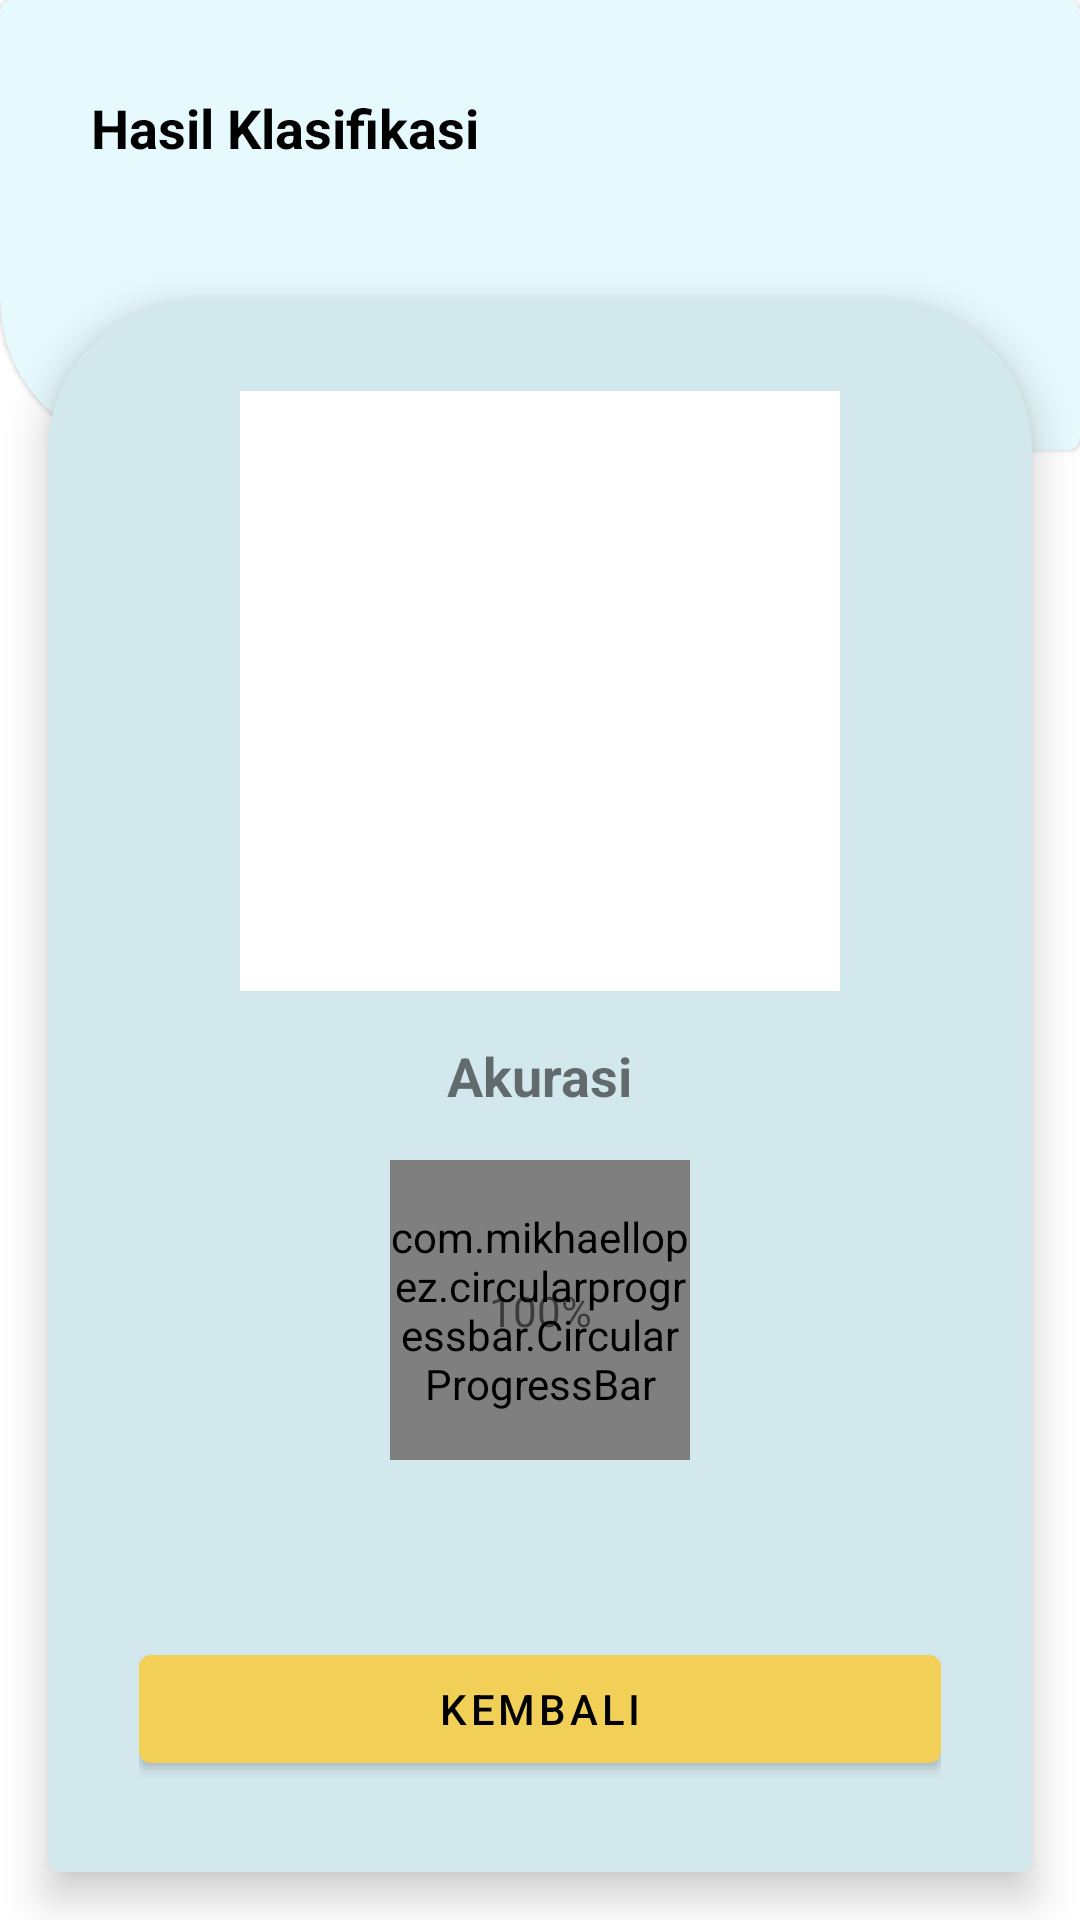

Reconstruct the res/layout file that produces this screen, plus the resources it refers to.
<!-- AndroidManifest.xml: application theme Theme.KlasifikasiDaun -->
<!-- res/layout/activity_detail.xml -->
<?xml version="1.0" encoding="utf-8"?>
<layout xmlns:android="http://schemas.android.com/apk/res/android"
    xmlns:app="http://schemas.android.com/apk/res-auto"
    xmlns:tools="http://schemas.android.com/tools">

    <androidx.constraintlayout.widget.ConstraintLayout
        android:layout_width="match_parent"
        android:layout_height="match_parent"
        tools:context=".DetailActivity">


        <com.google.android.material.card.MaterialCardView
            android:id="@+id/bg1"
            android:layout_width="match_parent"
            android:layout_height="150dp"
            app:cardBackgroundColor="@color/primary"
            app:layout_constraintTop_toTopOf="parent"
            app:shapeAppearanceOverlay="@style/shapeAppearanceOverlay1">

            <androidx.appcompat.widget.LinearLayoutCompat
                android:layout_width="match_parent"
                android:layout_height="match_parent"
                android:orientation="vertical"
                android:padding="16dp">

                <com.google.android.material.textview.MaterialTextView
                    android:layout_width="wrap_content"
                    android:layout_height="wrap_content"
                    android:text="Hasil Klasifikasi"
                    android:textSize="18sp"
                    android:textColor="@color/black"
                    android:textStyle="bold" />

            </androidx.appcompat.widget.LinearLayoutCompat>

        </com.google.android.material.card.MaterialCardView>

        <com.google.android.material.card.MaterialCardView
            android:layout_width="0dp"
            android:layout_height="0dp"
            android:layout_marginHorizontal="16dp"
            android:layout_marginTop="100dp"
            android:layout_marginBottom="16dp"
            app:cardBackgroundColor="@color/secondary"
            app:cardElevation="8dp"
            app:shapeAppearanceOverlay="@style/shapeAppearanceOverlay3"
            app:layout_constraintBottom_toBottomOf="parent"
            app:layout_constraintEnd_toEndOf="parent"
            app:layout_constraintStart_toStartOf="parent"
            app:layout_constraintTop_toTopOf="@+id/bg1">

            <androidx.constraintlayout.widget.ConstraintLayout
                android:layout_width="match_parent"
                android:layout_height="match_parent"
                android:padding="16dp">

                <androidx.appcompat.widget.AppCompatImageView
                    android:id="@+id/showImage"
                    android:layout_width="200dp"
                    android:layout_height="200dp"
                    android:background="@color/white"
                    app:layout_constraintEnd_toEndOf="parent"
                    app:layout_constraintStart_toStartOf="parent"
                    app:layout_constraintTop_toTopOf="parent" />

                <com.google.android.material.textview.MaterialTextView
                    android:id="@+id/mtvPrediksi"
                    android:layout_width="wrap_content"
                    android:layout_height="wrap_content"
                    android:text="Akurasi"
                    android:textSize="18sp"
                    android:textStyle="bold"
                    android:layout_marginTop="16dp"
                    app:layout_constraintEnd_toEndOf="@+id/showImage"
                    app:layout_constraintStart_toStartOf="@+id/showImage"
                    app:layout_constraintTop_toBottomOf="@+id/showImage" />

                <com.mikhaellopez.circularprogressbar.CircularProgressBar
                    android:id="@+id/circularProgressBar"
                    android:layout_width="100dp"
                    android:layout_height="100dp"
                    android:layout_marginTop="16dp"
                    app:cpb_background_progressbar_color="#A6E5F9"
                    app:cpb_background_progressbar_width="5dp"
                    app:cpb_progress_direction="to_right"
                    app:cpb_progressbar_color="#7CCAE2"
                    app:cpb_progressbar_width="10dp"
                    app:cpb_round_border="false"
                    app:layout_constraintEnd_toEndOf="@+id/showImage"
                    app:layout_constraintStart_toStartOf="@+id/showImage"
                    app:layout_constraintTop_toBottomOf="@+id/mtvPrediksi" />

                <com.google.android.material.textview.MaterialTextView
                    android:id="@+id/mtvAkurasi"
                    android:layout_width="wrap_content"
                    android:layout_height="wrap_content"
                    android:text="100%"
                    app:layout_constraintBottom_toBottomOf="@+id/circularProgressBar"
                    app:layout_constraintEnd_toEndOf="@+id/circularProgressBar"
                    app:layout_constraintStart_toStartOf="@+id/circularProgressBar"
                    app:layout_constraintTop_toTopOf="@+id/circularProgressBar" />

                <com.google.android.material.button.MaterialButton
                    android:id="@+id/mbKembali"
                    android:layout_width="match_parent"
                    android:layout_height="wrap_content"
                    android:text="Kembali"
                    app:backgroundTint="@color/button_color"
                    android:textColor="@color/black"
                    app:layout_constraintBottom_toBottomOf="parent"
                    tools:layout_editor_absoluteX="16dp" />

            </androidx.constraintlayout.widget.ConstraintLayout>

        </com.google.android.material.card.MaterialCardView>

    </androidx.constraintlayout.widget.ConstraintLayout>
</layout>
<!-- resources referenced by this layout -->
<resources>
  <color name="black">#FF000000</color>
  <color name="button_color">#F2D058</color>
  <color name="primary">#E6F9FC</color>
  <color name="secondary">#D3E8ED</color>
  <color name="white">#FFFFFFFF</color>
  <style name="shapeAppearanceOverlay1" parent="">
          <item name="cornerSizeBottomLeft">50dp</item>
      </style>
  <style name="shapeAppearanceOverlay3" parent="">
          <item name="cornerSizeTopLeft">50dp</item>
          <item name="cornerSizeTopRight">50dp</item>
      </style>
  <style name="Theme.KlasifikasiDaun" parent="Theme.MaterialComponents.DayNight.NoActionBar">
          
          <item name="colorPrimary">@color/purple_500</item>
          <item name="colorPrimaryVariant">@color/purple_700</item>
          <item name="colorOnPrimary">@color/white</item>
          
          <item name="colorSecondary">@color/teal_200</item>
          <item name="colorSecondaryVariant">@color/teal_700</item>
          <item name="colorOnSecondary">@color/black</item>
          
          <item name="android:statusBarColor" tools:targetApi="l">@color/secondary</item>
          
      </style>
  <color name="purple_500">#FF6200EE</color>
  <color name="purple_700">#FF3700B3</color>
  <color name="teal_200">#FF03DAC5</color>
  <color name="teal_700">#FF018786</color>
</resources>
